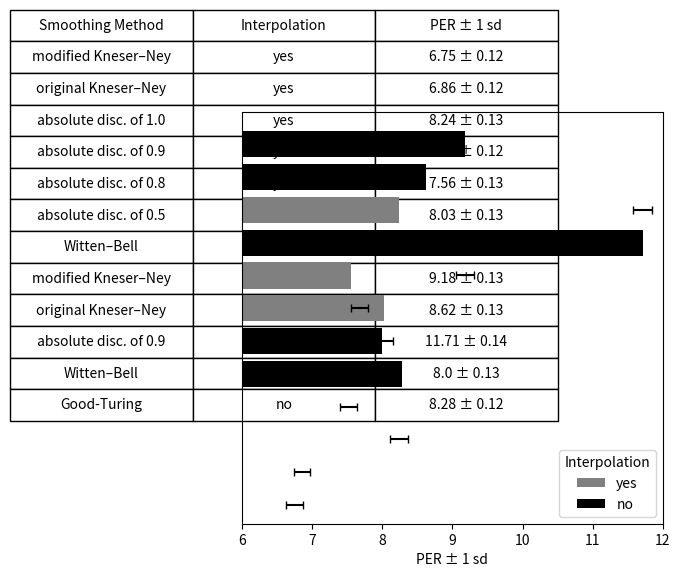

Recreate this plot in Python.
import pandas as pd
import matplotlib.pyplot as plt
import seaborn as sns

# Recreate the table data
data = {
    "Smoothing method": [
        "Good-Turing", "Witten–Bell", "absolute disc. of 0.9", "original Kneser–Ney", "modified Kneser–Ney",
        "Witten–Bell", "absolute disc. of 0.5", "absolute disc. of 0.8", "absolute disc. of 0.9",
        "absolute disc. of 1.0", "original Kneser–Ney", "modified Kneser–Ney"
    ],
    "Interpolation": ["no", "no", "no", "no", "no", "yes", "yes", "yes", "yes", "yes", "yes", "yes"],
    "PER": [8.28, 8.00, 11.71, 8.62, 9.18, 7.68, 8.03, 7.56, 7.52, 8.24, 6.86, 6.75],
    "std": [0.12, 0.13, 0.14, 0.13, 0.13, 0.12, 0.13, 0.13, 0.12, 0.13, 0.12, 0.12]
}

# Convert to DataFrame
df = pd.DataFrame(data)

# Reverse order for correct alignment with table
df = df.iloc[::-1]

# Set figure size
fig, ax = plt.subplots(figsize=(8, 6))

# Create horizontal bar plot
sns.barplot(data=df, x="PER", y="Smoothing method", hue="Interpolation", dodge=False, ax=ax, palette=["gray", "black"])

# Add error bars
for index, row in df.iterrows():
    ax.errorbar(row["PER"], index, xerr=row["std"], fmt='none', color='black', capsize=3)

# Customize labels and limits
ax.set_xlabel("PER ± 1 sd")
ax.set_ylabel("")
ax.set_xlim(6, 12)
plt.legend(title="Interpolation", loc="lower right")

# Remove y-axis labels and ticks to align with table
ax.set_yticks([])
ax.set_yticklabels([])

# Create the table data
table_data = df[["Smoothing method", "Interpolation", "PER"]].copy()
table_data["PER"] = table_data["PER"].astype(str) + " ± " + df["std"].astype(str)  # Format error values

# Create and position the table **inside the plot**
table = plt.table(cellText=table_data.values,
                  colLabels=["Smoothing Method", "Interpolation", "PER ± 1 sd"],
                  cellLoc='center', colLoc='center',
                  loc='center', bbox=[-0.55, 0.25, 1.3, 1])  # Adjust position for integration

# Adjust font size
table.auto_set_font_size(False)
table.set_fontsize(10)

# Final adjustments
plt.tight_layout()
plt.show()
